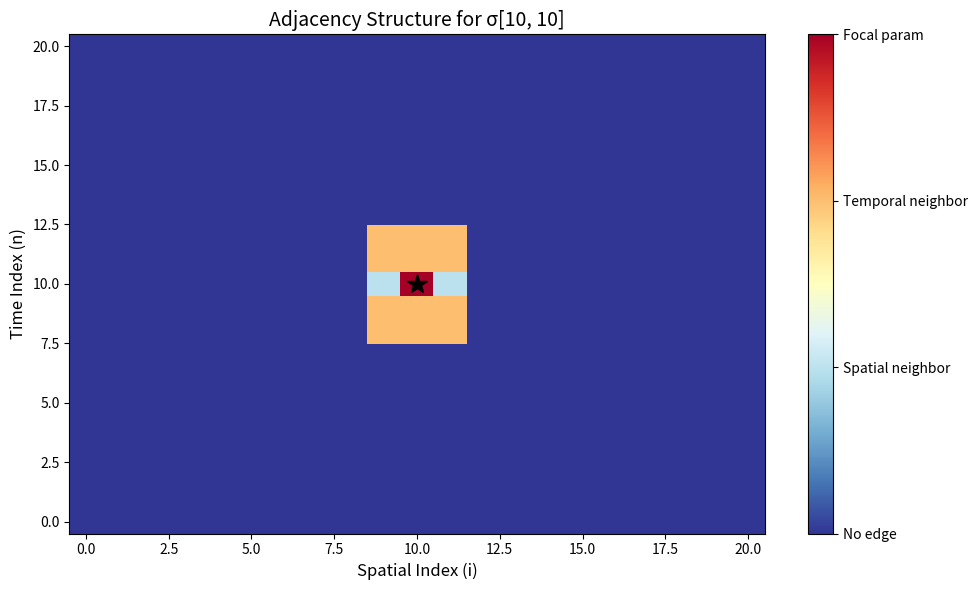

Recreate this plot in Python.
"""
Adjacency graph construction for local volatility parameters.

In the Crank-Nicolson PDE with local volatility σ[i,n], each parameter
affects the solution V through a limited set of dependencies:

1. Direct effect: V[i, n] and V[i, n+1] (same spatial node)
2. Spatial coupling: V[i-1, n], V[i+1, n] via tridiagonal structure
3. Time propagation: Effects propagate forward through all future timesteps

Key insight: ∂²V/∂σ[i,n]∂σ[j,m] is only non-zero if:
- σ[i,n] and σ[j,m] affect overlapping nodes in the PDE solution
- This happens when they are "adjacent" in space-time
"""

import numpy as np
from typing import Dict, Set, Tuple, List
from collections import defaultdict

try:
    import matplotlib.pyplot as plt
    HAS_MATPLOTLIB = True
except ImportError:
    HAS_MATPLOTLIB = False


class LocalVolAdjacency:
    """
    Adjacency graph for local volatility parameters in PDE.

    Each σ[i,n] is a vertex, and edges represent dependencies where
    one parameter affects nodes that another parameter also affects.
    """

    def __init__(self, M: int, N: int):
        """
        Initialize adjacency graph.

        Args:
            M: Number of spatial intervals (M+1 nodes)
            N: Number of time intervals (N+1 nodes)
        """
        self.M = M
        self.N = N
        self.n_params = (M + 1) * (N + 1)

        # Adjacency list: param_id -> set of adjacent param_ids
        self.adjacency: Dict[int, Set[int]] = defaultdict(set)

        # Reverse mapping: (i, n) <-> param_id
        self.idx_to_param: Dict[Tuple[int, int], int] = {}
        self.param_to_idx: Dict[int, Tuple[int, int]] = {}

        self._build_index_mapping()
        self._build_adjacency()

    def _build_index_mapping(self):
        """Build mapping between (i,n) indices and flat parameter IDs."""
        param_id = 0
        for n in range(self.N + 1):
            for i in range(self.M + 1):
                self.idx_to_param[(i, n)] = param_id
                self.param_to_idx[param_id] = (i, n)
                param_id += 1

    def get_param_id(self, i: int, n: int) -> int:
        """Convert (i, n) to flat parameter ID."""
        return self.idx_to_param.get((i, n), -1)

    def get_param_idx(self, param_id: int) -> Tuple[int, int]:
        """Convert flat parameter ID to (i, n)."""
        return self.param_to_idx.get(param_id, (-1, -1))

    def _build_adjacency(self):
        """
        Build adjacency graph based on PDE dependency structure.

        σ[i,n] affects V through:
        1. Coefficients at timestep n: α[i,n], β[i,n], γ[i,n]
        2. Matrix A and B at timestep n
        3. This affects V[i-1:i+2, n+1] (tridiagonal coupling)
        4. Effects propagate forward through all future timesteps

        Two parameters σ[i,n] and σ[j,m] are adjacent if:
        - They affect overlapping spatial regions
        - And their time indices are "close" (within propagation distance)
        """
        for n in range(self.N + 1):
            for i in range(self.M + 1):
                param1 = self.get_param_id(i, n)

                # Spatial neighbors at same time (affect same timestep)
                for di in [-1, 0, 1]:
                    i_neighbor = i + di
                    if 0 <= i_neighbor <= self.M:
                        param2 = self.get_param_id(i_neighbor, n)
                        if param1 != param2:
                            self.adjacency[param1].add(param2)
                            self.adjacency[param2].add(param1)

                # Temporal propagation: σ[i,n] affects future timesteps
                # Due to tridiagonal coupling, it affects i-1, i, i+1 at future times
                for dn in range(1, min(3, self.N + 1 - n)):  # Look ahead 2 steps
                    for di in [-1, 0, 1]:
                        i_future = i + di
                        n_future = n + dn
                        if 0 <= i_future <= self.M and n_future <= self.N:
                            param2 = self.get_param_id(i_future, n_future)
                            if param1 != param2:
                                self.adjacency[param1].add(param2)
                                self.adjacency[param2].add(param1)

    def get_neighbors(self, i: int, n: int) -> Set[Tuple[int, int]]:
        """
        Get all adjacent parameters for σ[i,n].

        Args:
            i: Spatial index
            n: Time index

        Returns:
            Set of (i, n) tuples that are adjacent
        """
        param_id = self.get_param_id(i, n)
        neighbor_ids = self.adjacency[param_id]
        return {self.get_param_idx(nid) for nid in neighbor_ids}

    def get_neighbor_ids(self, param_id: int) -> Set[int]:
        """Get adjacent parameter IDs for a given parameter ID."""
        return self.adjacency[param_id]

    def compute_sparsity_stats(self) -> Dict[str, float]:
        """
        Compute sparsity statistics for the Hessian.

        Returns:
            Dictionary with sparsity metrics
        """
        total_entries = self.n_params * self.n_params
        max_possible_nonzeros = sum(len(neighbors) + 1 for neighbors in self.adjacency.values())
        # +1 for diagonal

        avg_neighbors = np.mean([len(neighbors) for neighbors in self.adjacency.values()])
        max_neighbors = max(len(neighbors) for neighbors in self.adjacency.values())
        min_neighbors = min(len(neighbors) for neighbors in self.adjacency.values())

        # Upper bound on Hessian non-zeros (assuming full connectivity within adjacency)
        hessian_nonzeros_upper = 0
        for param_id in range(self.n_params):
            neighbors = self.adjacency[param_id]
            # Hessian entry (i,j) non-zero if params i and j are adjacent
            hessian_nonzeros_upper += 1  # Diagonal
            hessian_nonzeros_upper += len(neighbors)  # Off-diagonal

        sparsity = 100 * (1 - hessian_nonzeros_upper / total_entries)

        return {
            'n_params': self.n_params,
            'total_hessian_entries': total_entries,
            'max_nonzeros': hessian_nonzeros_upper,
            'sparsity_percent': sparsity,
            'avg_neighbors': avg_neighbors,
            'max_neighbors': max_neighbors,
            'min_neighbors': min_neighbors
        }

    def visualize_adjacency(self, sample_i: int = None, sample_n: int = None,
                           save_path: str = None):
        """
        Visualize the adjacency structure for a specific parameter.

        Args:
            sample_i: Spatial index to visualize (default: middle)
            sample_n: Time index to visualize (default: middle)
            save_path: Path to save figure (optional)
        """
        if not HAS_MATPLOTLIB:
            print("Matplotlib not available, skipping visualization")
            return None

        if sample_i is None:
            sample_i = self.M // 2
        if sample_n is None:
            sample_n = self.N // 2

        # Create grid visualization
        grid = np.zeros((self.M + 1, self.N + 1))
        grid[sample_i, sample_n] = 3  # Mark the focal parameter

        # Mark neighbors
        neighbors = self.get_neighbors(sample_i, sample_n)
        for i_nb, n_nb in neighbors:
            if grid[i_nb, n_nb] == 0:  # Don't overwrite focal point
                # Color by type of neighbor
                if n_nb == sample_n:
                    grid[i_nb, n_nb] = 1  # Same time (spatial neighbor)
                else:
                    grid[i_nb, n_nb] = 2  # Future time (temporal neighbor)

        # Plot
        fig, ax = plt.subplots(figsize=(10, 6))
        im = ax.imshow(grid.T, origin='lower', cmap='RdYlBu_r', aspect='auto')

        ax.set_xlabel('Spatial Index (i)', fontsize=12)
        ax.set_ylabel('Time Index (n)', fontsize=12)
        ax.set_title(f'Adjacency Structure for σ[{sample_i}, {sample_n}]', fontsize=14)

        # Add colorbar with labels
        cbar = plt.colorbar(im, ax=ax, ticks=[0, 1, 2, 3])
        cbar.ax.set_yticklabels(['No edge', 'Spatial neighbor', 'Temporal neighbor', 'Focal param'])

        # Mark the focal point
        ax.plot(sample_i, sample_n, 'k*', markersize=15)

        plt.tight_layout()

        if save_path:
            plt.savefig(save_path, dpi=150, bbox_inches='tight')
            print(f"Saved adjacency visualization to {save_path}")
        else:
            plt.show()

        return fig

    def print_stats(self):
        """Print adjacency graph statistics."""
        stats = self.compute_sparsity_stats()

        print("="*70)
        print("LOCAL VOLATILITY ADJACENCY GRAPH STATISTICS")
        print("="*70)
        print(f"\nGrid Size: {self.M+1} × {self.N+1}")
        print(f"Total Parameters: {stats['n_params']:,}")
        print(f"\nHessian Matrix:")
        print(f"  Total entries: {stats['total_hessian_entries']:,}")
        print(f"  Non-zero entries (upper bound): {stats['max_nonzeros']:,}")
        print(f"  Sparsity: {stats['sparsity_percent']:.2f}%")
        print(f"\nAdjacency Statistics:")
        print(f"  Average neighbors per parameter: {stats['avg_neighbors']:.1f}")
        print(f"  Maximum neighbors: {int(stats['max_neighbors'])}")
        print(f"  Minimum neighbors: {int(stats['min_neighbors'])}")

        # Compute theoretical speedup
        naive_ops = stats['total_hessian_entries']
        sparse_ops = stats['max_nonzeros']
        speedup = naive_ops / sparse_ops

        print(f"\nTheoretical Edge-Pushing Speedup:")
        print(f"  Naive Hessian operations: {naive_ops:,}")
        print(f"  Sparse operations: {sparse_ops:,}")
        print(f"  Expected speedup: {speedup:.1f}× ⭐")
        print("="*70)


def demo_adjacency():
    """Demonstrate adjacency graph construction and analysis."""

    # Small grid for visualization
    M, N = 20, 20
    print(f"\n{'='*70}")
    print(f"ADJACENCY GRAPH DEMO (M={M}, N={N})")
    print(f"{'='*70}\n")

    adj = LocalVolAdjacency(M, N)
    adj.print_stats()

    # Show neighbors for a sample parameter
    sample_i, sample_n = M // 2, N // 2
    neighbors = adj.get_neighbors(sample_i, sample_n)

    print(f"\nExample: Neighbors of σ[{sample_i}, {sample_n}]:")
    print(f"  Total neighbors: {len(neighbors)}")
    print(f"  Sample neighbors (first 10):")
    for idx, (i_nb, n_nb) in enumerate(sorted(neighbors)[:10]):
        print(f"    σ[{i_nb}, {n_nb}]")

    # Visualize
    print(f"\nGenerating adjacency visualization...")
    try:
        adj.visualize_adjacency(sample_i, sample_n, save_path='adjacency_graph.png')
    except:
        print("  (Visualization skipped - no display available)")

    # Test different grid sizes
    print(f"\n{'='*70}")
    print("SCALABILITY ANALYSIS")
    print(f"{'='*70}\n")
    print(f"{'Grid Size':<15} {'Parameters':<15} {'Sparsity':<15} {'Speedup':<15}")
    print("-"*70)

    for size in [10, 20, 50, 100]:
        adj_test = LocalVolAdjacency(size, size)
        stats_test = adj_test.compute_sparsity_stats()
        speedup_test = stats_test['total_hessian_entries'] / stats_test['max_nonzeros']

        print(f"{size}×{size:<12} {stats_test['n_params']:<15,} "
              f"{stats_test['sparsity_percent']:<14.1f}% {speedup_test:<14.1f}×")

    print(f"\n✓ Adjacency graph construction complete!")


if __name__ == "__main__":
    demo_adjacency()
